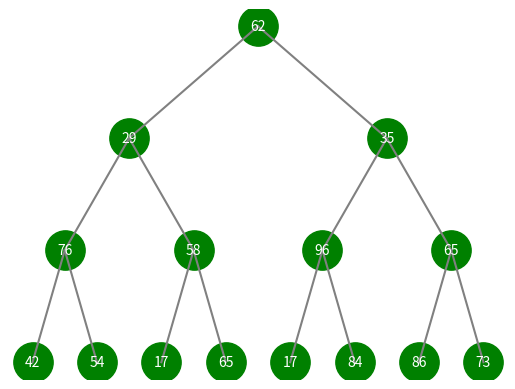

Recreate this plot in Python.
import matplotlib.pyplot as plt
import numpy as np


# Compute positions for a binary tree so that it's laid out nicely
def compute_positions(num_nodes):
    pos = {}

    def _pos(idx, x, y, dx):
        if idx >= num_nodes:
            return
        pos[idx] = (x, y)
        # left child
        _pos(2 * idx + 1, x - dx, y - 1, dx / 2)
        # right child
        _pos(2 * idx + 2, x + dx, y - 1, dx / 2)

    _pos(0, 0.5, 0, 0.25)
    return pos


def dfs_visualize(depth):
    """
    Build a complete binary tree of depth `depth` (so 2**depth - 1 nodes),
    then animate a pre-order DFS on it.
    """
    # number of nodes in a full binary tree of this depth
    num_nodes = 2 ** depth - 1
    # random values for each node
    values = np.random.randint(0, 100, size=num_nodes)
    # precompute (x,y) for drawing
    pos = compute_positions(num_nodes)

    visited = set()

    def _dfs(idx):
        visited.add(idx)

        # First draw all the edges _behind_ the nodes:
        for parent in range(num_nodes):
            for child in (2*parent+1, 2*parent+2):
                if child < num_nodes:
                    x0, y0 = pos[parent]
                    x1, y1 = pos[child]
                    plt.plot([x0, x1], [y0, y1],
                             color='gray',
                             zorder=1)      # low z-order = behind

        # Then draw all the nodes on top:
        for i in range(num_nodes):
            x, y = pos[i]
            if i == idx:
                c = 'red'
            elif i in visited:
                c = 'green'
            else:
                c = 'blue'
            plt.scatter(x, y,
                        s=800,
                        color=c,
                        zorder=2)          # higher z-order = front
            plt.text(x, y,
                     str(values[i]),
                     va='center',
                     ha='center',
                     color='white',
                     zorder=3)          # even above the dots

        plt.axis('off')
        plt.pause(0.5)
        plt.clf()

        # recurse…
        left = 2*idx + 1
        if left < num_nodes:
            _dfs(left)
        right = 2*idx + 2
        if right < num_nodes:
            _dfs(right)


    # start recursion
    _dfs(0)

    # final state: all green
    for i in range(num_nodes):
        x, y = pos[i]
        plt.scatter(x, y, s=800, color='green')
        plt.text(x, y, str(values[i]), va='center', ha='center', color='white')
    for parent in range(num_nodes):
        for child in (2 * parent + 1, 2 * parent + 2):
            if child < num_nodes:
                x0, y0 = pos[parent]
                x1, y1 = pos[child]
                plt.plot([x0, x1], [y0, y1], color='gray')
    plt.axis('off')
    plt.show()


# Example usage: a tree of depth 4 (15 nodes)
dfs_visualize(depth=4)
